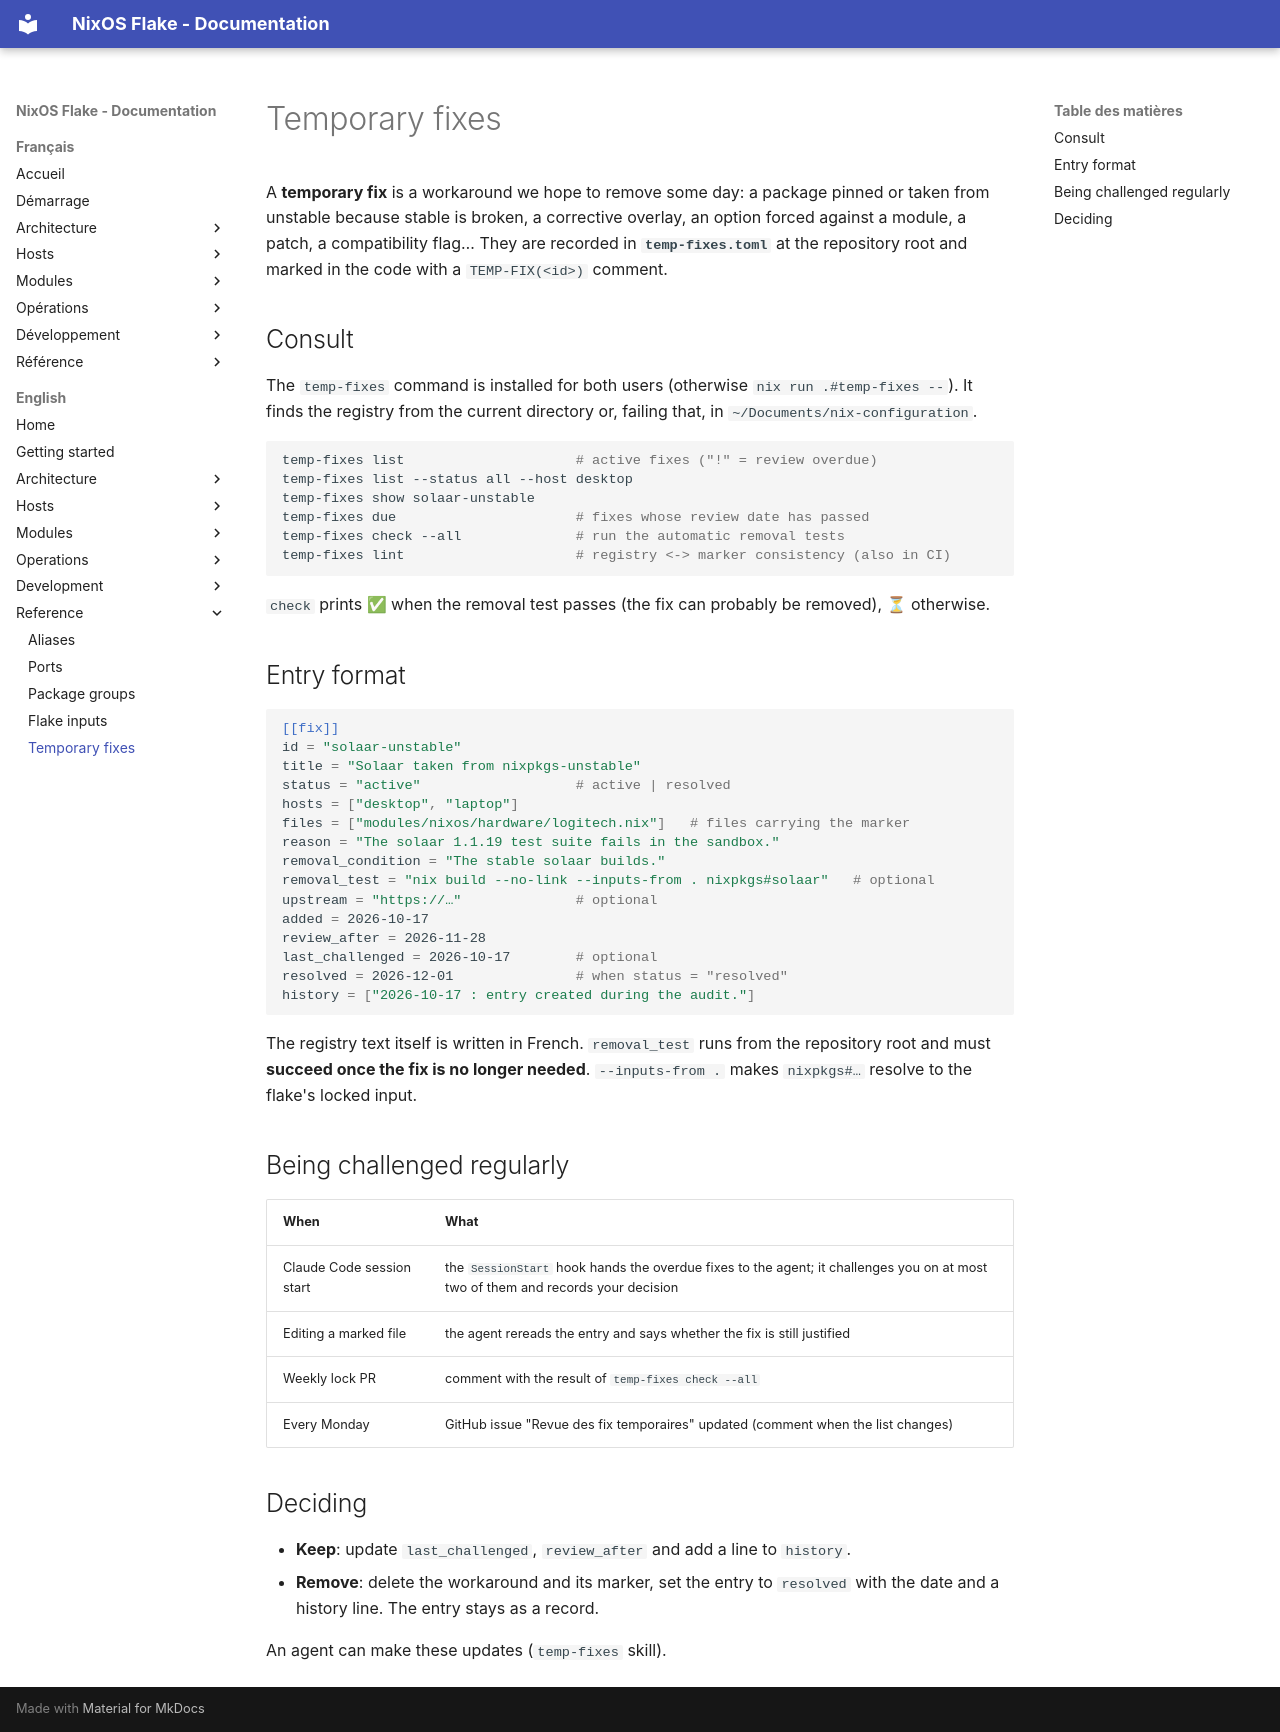

repository: llafon-analytics/nixos · page: en/reference/temp-fixes/index.html · generator: mkdocs

# Temporary fixes

A **temporary fix** is a workaround we hope to remove some day: a package pinned or taken from
unstable because stable is broken, a corrective overlay, an option forced against a module, a patch,
a compatibility flag… They are recorded in **`temp-fixes.toml`** at the repository root and
marked in the code with a `TEMP-FIX(<id>)` comment.

## Consult

The `temp-fixes` command is installed for both users (otherwise `nix run .#temp-fixes --`). It finds
the registry from the current directory or, failing that, in `~/Documents/nix-configuration`.

```sh
temp-fixes list                     # active fixes ("!" = review overdue)
temp-fixes list --status all --host desktop
temp-fixes show solaar-unstable
temp-fixes due                      # fixes whose review date has passed
temp-fixes check --all              # run the automatic removal tests
temp-fixes lint                     # registry <-> marker consistency (also in CI)
```

`check` prints ✅ when the removal test passes (the fix can probably be removed), ⏳ otherwise.

## Entry format

```toml
[[fix]]
id = "solaar-unstable"
title = "Solaar taken from nixpkgs-unstable"
status = "active"                   # active | resolved
hosts = ["desktop", "laptop"]
files = ["modules/nixos/hardware/logitech.nix"]   # files carrying the marker
reason = "The solaar 1.1.19 test suite fails in the sandbox."
removal_condition = "The stable solaar builds."
removal_test = "nix build --no-link --inputs-from . nixpkgs#solaar"   # optional
upstream = "https://…"              # optional
added = 2026-10-17
review_after = 2026-11-28
last_challenged = 2026-10-17        # optional
resolved = 2026-12-01               # when status = "resolved"
history = ["2026-10-17 : entry created during the audit."]
```

The registry text itself is written in French. `removal_test` runs from the repository root and
must **succeed once the fix is no longer needed**. `--inputs-from .` makes `nixpkgs#…` resolve to
the flake's locked input.

## Being challenged regularly

| When | What |
|---|---|
| Claude Code session start | the `SessionStart` hook hands the overdue fixes to the agent; it challenges you on at most two of them and records your decision |
| Editing a marked file | the agent rereads the entry and says whether the fix is still justified |
| Weekly lock PR | comment with the result of `temp-fixes check --all` |
| Every Monday | GitHub issue "Revue des fix temporaires" updated (comment when the list changes) |

## Deciding

- **Keep**: update `last_challenged`, `review_after` and add a line to `history`.
- **Remove**: delete the workaround and its marker, set the entry to `resolved` with the date and a
  history line. The entry stays as a record.

An agent can make these updates (`temp-fixes` skill).
